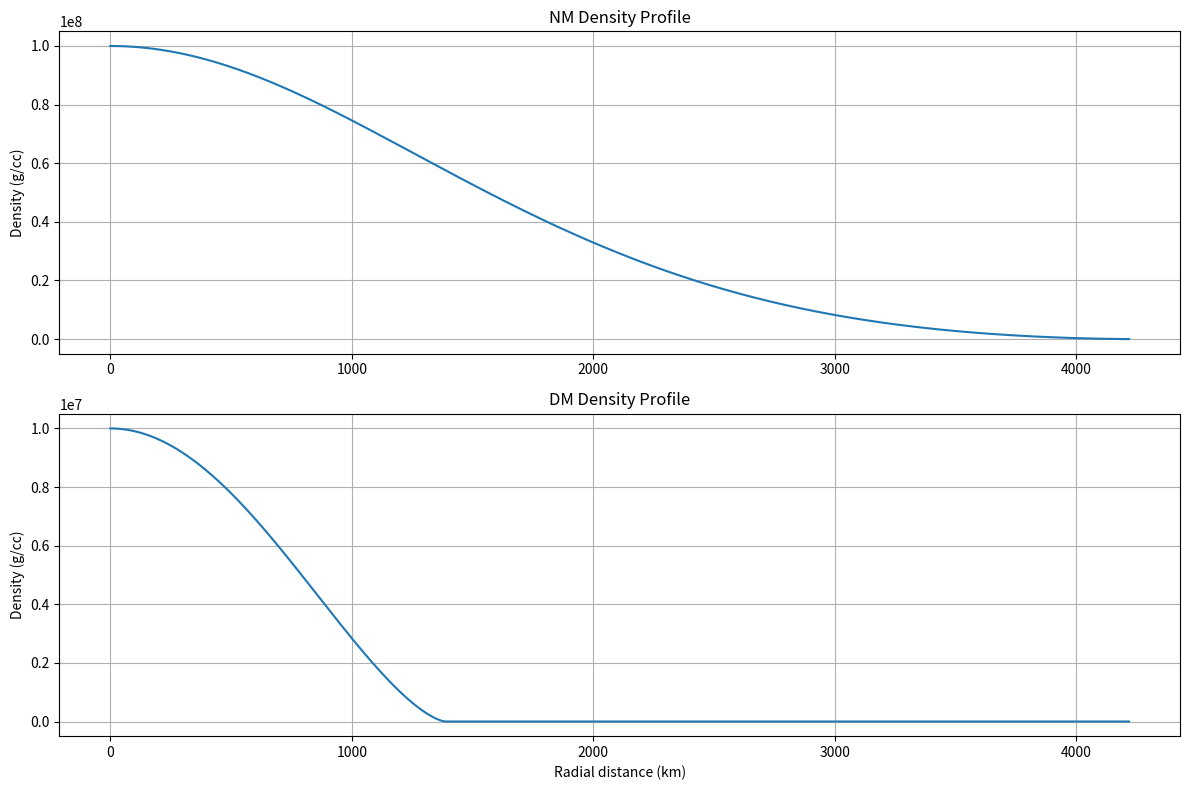

This chart was generated by the following Python code:
import numpy as np
import matplotlib.pyplot as plt
from matplotlib.cm import viridis 

#CONSTANT (CGS)
m_p = 1.6727e-24 
m_e = 9.1094e-28
c = 2.9979e10 
G = 6.6743e-8 
solar_mass = 1.9885e33
hbar = 1.0546e-27 
n_0 = (m_e**3) * (c/hbar)**3 / (3 * np.pi**2)

#PARAMETERS(CGS)
Y_e = 0.5
rho_c_NM = 1e8 
rho_c_DM = 1e7 
m_DM_particle_mass = 1.78e-25 
#k 
#l

#RESCALING (CGS)
rho_0 = 9.79e5 / Y_e  
R_0 = 7.72e8 * Y_e  # cm
M_0 = 5.67e33 * Y_e**2  # g

#DIFFERENTIAL EQUATIONS (DIMENSIONLESS)
constant_1  = (R_0 * m_p) / (rho_0 * Y_e * m_e * c**2)
constant_2 = (G * M_0 * rho_0)/(R_0**2)
constant_3 = ((m_p * m_e**3)/(Y_e * m_DM_particle_mass**4))**(1/3)
constant_4 = (Y_e * m_e) / m_p

def equations(r, state):
    M_NM, M_DM, rho_NM, rho_DM = state

    #SAFETY GUARDS
    rho_NM = max(rho_NM, 1e-20)
    rho_DM = max(rho_DM, 1e-20)

    #GAMMA
    x_NM = rho_NM**(1/3)
    x_DM = constant_3 * rho_DM**(1/3)
    gamma_NM = x_NM**2 / (3 * (1 + x_NM)**0.5)
    gamma_DM = x_DM**2 / (3 * (1 + x_DM)**0.5)

    #EPSILON PRIME
    def epsilon_prime_computer(x):
        if x < 1e-10: 
            return 0
        elif x < 1e-5: 
            return 2 * x
        else: 
            sqrt = np.sqrt(x**2 + 1)
            numerator = sqrt * np.log(sqrt + x) + 6 * x**5 + 5 * x**3 - x 
            denominator = 8 * x**2 * sqrt 
            return 3 * numerator / denominator
    
    eps_prime_NM = epsilon_prime_computer(x_NM)
    eps_prime_DM = epsilon_prime_computer(x_DM)

    #PRESSURES (PHYSICAL)
    P_NM = (1/3) * n_0 * m_e * (x_NM)**4 * eps_prime_NM * c**2
    P_DM = (1/3) * constant_3**(-3) * rho_0 * x_DM**4 * eps_prime_DM * c**2
    P_tot = P_NM + P_DM

    #TOV
    M_tot = M_NM + M_DM 
    term_2 = 1 + (4 * np.pi * r**3 * P_tot)/(M_tot * M_0 * c**2)
    term_3 = (1 - (2 * G * M_tot * M_0)/(r * R_0 * c**2))**(-1)

    TOV_NM = (1 + (P_NM/(rho_NM * rho_0 * c**2))) * term_2 * term_3 
    TOV_DM = (1 + (P_DM/(rho_DM * rho_0 * c**2))) * term_2 * term_3 

    #EQUATIONS 
    dM_NM_dr = r**2 * rho_NM 
    dM_DM_dr = r**2 * rho_DM 
    drho_NM_dr = - constant_1 / gamma_NM * (constant_2 * (M_NM + M_DM)/r**2 * rho_NM) * TOV_NM
    drho_DM_dr = - constant_4 * (M_NM + M_DM)/(gamma_DM * r**2) * rho_DM * TOV_DM

    return np.array([dM_NM_dr, dM_DM_dr, drho_NM_dr, drho_DM_dr])

#RK4 STEPPING
def step_computer(r, state, h): 
    k1 = equations(r, state)
    k2 = equations(r + h/2, state + k1 * h/2)
    k3 = equations(r + h/2, state + k2 * h/2)
    k4 = equations(r + h, state + k3 * h)
    return state + (k1 + 2 * k2 + 2 * k3 + k4) * h/6 #NEW STATE


#RK4 INTEGRATION 
def integration_computer(rho_c_NM, rho_c_DM, h=1e-5):
    r_0 = 1e-5
    m_NM_0 = (4 * np.pi * r_0**3 / 3) * rho_c_NM 
    m_DM_0 = (4 * np.pi * r_0**3 / 3) * rho_c_DM 
    state = np.array ([m_NM_0, m_DM_0, rho_c_NM, rho_c_DM])

    r_storage = [r_0]
    state_storage = [state.copy()]

    r = r_0

    while True: 
        state = step_computer(r, state, h)
        r += h

        state[2] = max(state[2], 0)
        state[3] = max(state[3], 0)

        r_storage.append(r)
        state_storage.append(state)

        if (state[2] < 1e-10 and state[3] < 1e-10) or r > 1.5: 
            break 
    
    r_storage = np.array(r_storage)
    state_storage = np.array(state_storage)

    return r_storage, state_storage[:, 0], state_storage[:, 1], state_storage[:, 2], state_storage[:, 3]

#RUN INTEGRATION
rho_c_NM_dimensionless = rho_c_NM / rho_0 
rho_c_DM_dimensionless = rho_c_DM / rho_0
r_storage, M_NM_storage, M_DM_storage, rho_NM_storage, rho_DM_storage = integration_computer(rho_c_NM_dimensionless, rho_c_DM_dimensionless, h=1e-4)
r_km = r_storage * R_0 * 1e-5
M_NM_solar = M_NM_storage * M_0 / solar_mass
M_DM_solar = M_DM_storage * M_0 / solar_mass
rho_NM_gcc = rho_NM_storage * rho_0 
rho_DM_gcc = rho_DM_storage * rho_0 

#SUMMARY 
print(f"Final radius: {r_km[-1]:.2f} km")
print(f"NM mass: {M_NM_solar[-1]:.4f} M_sun")
print(f"DM mass: {M_DM_solar[-1]:.4f} M_sun")
print(f"Total mass: {M_NM_solar[-1] + M_DM_solar[-1]:.4f} M_sun")

#PLOTTING
plt.figure(figsize=(12,8)) 

plt.subplot(2, 1, 1)
plt.plot(r_km, rho_NM_gcc)
plt.title("NM Density Profile")
plt.ylabel("Density (g/cc)")
plt.grid(True)

plt.subplot(2, 1, 2)
plt.plot(r_km, rho_DM_gcc)
plt.title("DM Density Profile")
plt.ylabel("Density (g/cc)")
plt.xlabel("Radial distance (km)")
plt.grid(True)

plt.tight_layout()
plt.show()